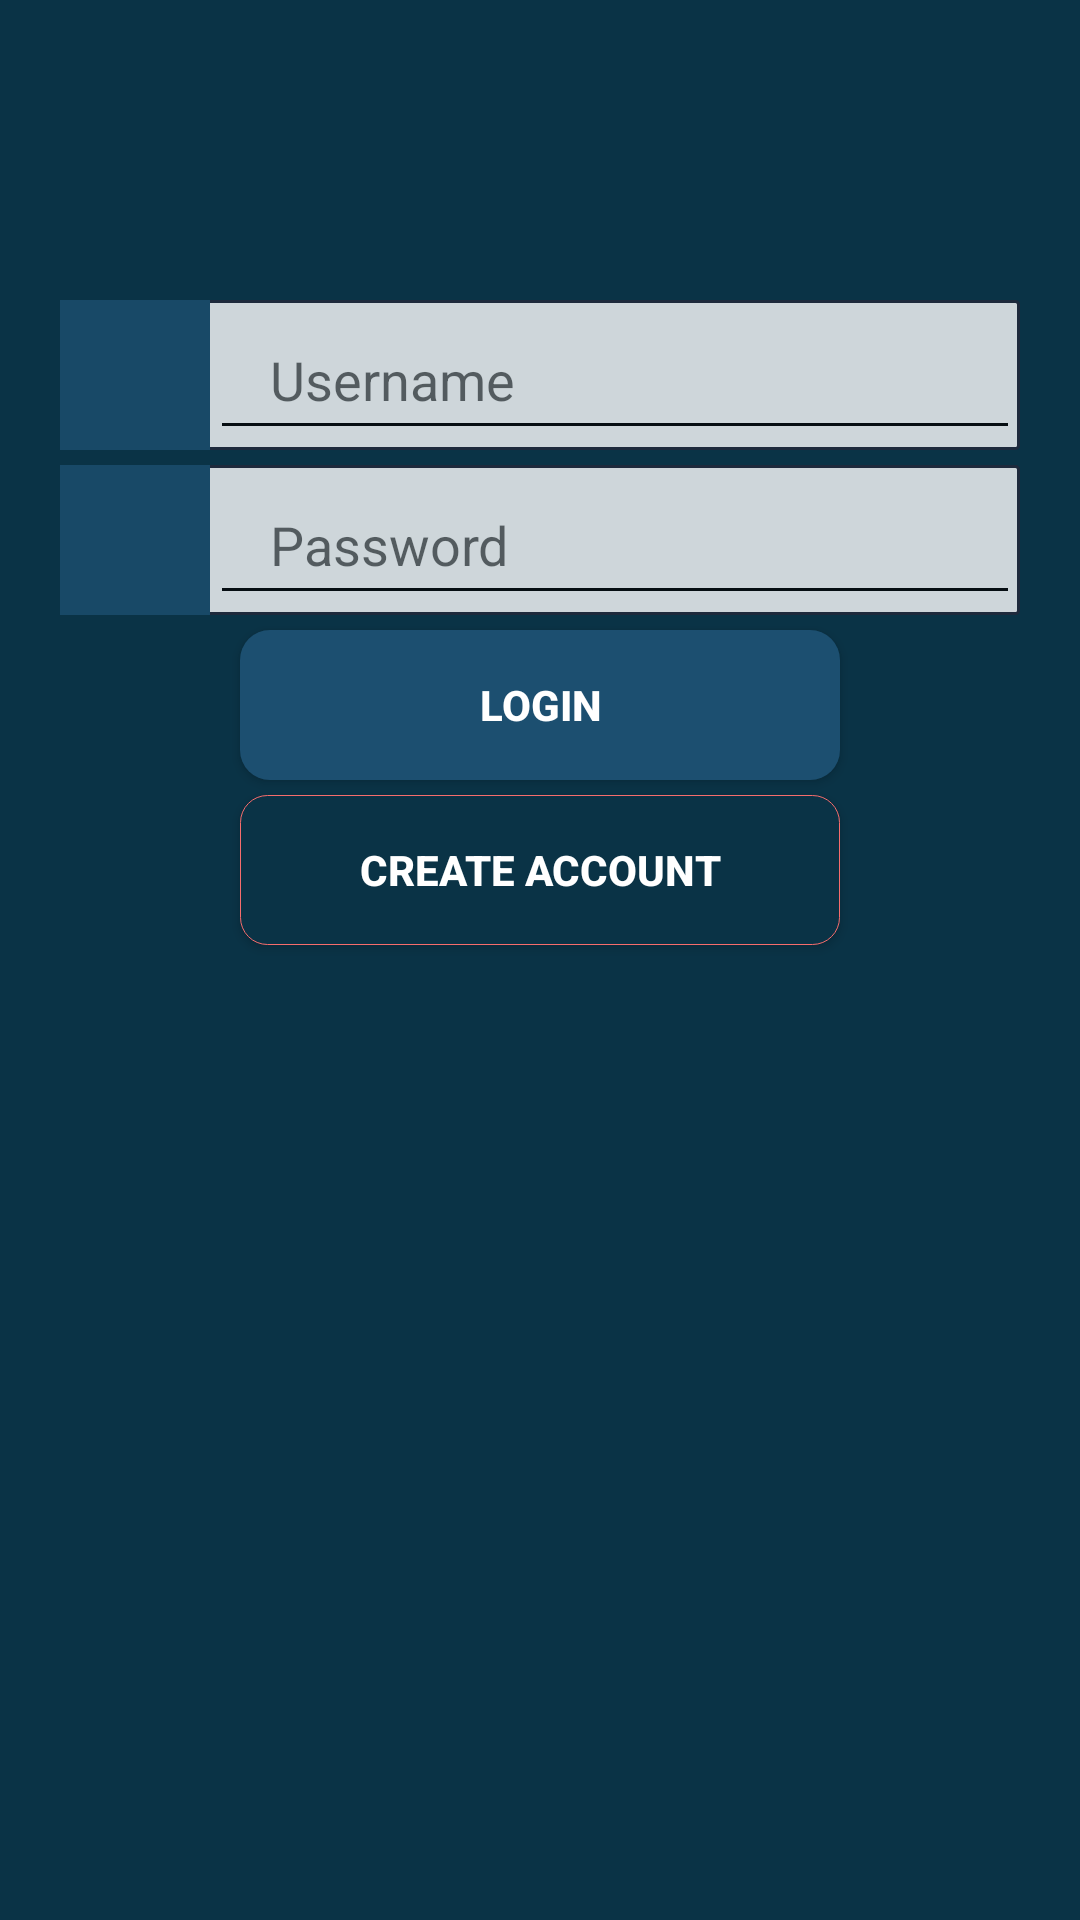

Android layout source for this screen:
<!-- AndroidManifest.xml: application theme AppTheme -->
<!-- res/layout/activity_login_page.xml -->
<?xml version="1.0" encoding="utf-8"?>
<LinearLayout xmlns:android="http://schemas.android.com/apk/res/android"
    xmlns:card_view="http://schemas.android.com/apk/res-auto"
    xmlns:tools="http://schemas.android.com/tools"
    android:layout_width="match_parent"
    android:layout_height="match_parent"
    android:background="@color/color1"
    android:orientation="vertical">

    <RelativeLayout
        android:id="@+id/relativeLayout"
        android:layout_width="match_parent"
        android:layout_height="wrap_content"
        android:layout_marginLeft="20dp"
        android:layout_marginTop="100dp"
        android:layout_marginRight="20dp"
        android:alpha="0.8"
        android:background="@drawable/edittext_style">

        <ImageView
            android:id="@+id/imgView_Icon"
            android:layout_width="50dp"
            android:layout_height="50dp"
            android:background="@color/color2"
            android:padding="8dp"
            android:src="@drawable/email"
            android:tint="@color/colorWhite" />

        <EditText
            android:id="@+id/mail1"
            android:layout_width="match_parent"
            android:layout_height="wrap_content"
            android:layout_alignBottom="@+id/imgView_Icon"
            android:layout_alignParentTop="true"
            android:layout_toRightOf="@+id/imgView_Icon"
            android:hint="Username"
            android:paddingLeft="20dp"
            android:theme="@style/MyEditTextStyle2"
            android:inputType="textEmailAddress"/>

    </RelativeLayout>

    <RelativeLayout
        android:id="@+id/relativeLayout1"
        android:layout_width="match_parent"
        android:layout_height="wrap_content"
        android:layout_marginLeft="20dp"
        android:layout_marginTop="5dp"
        android:layout_marginRight="20dp"
        android:alpha="0.8"
        android:background="@drawable/edittext_style">

        <ImageView
            android:id="@+id/imgView_userIcon"
            android:layout_width="50dp"
            android:layout_height="50dp"
            android:background="@color/color2"
            android:padding="8dp"
            android:src="@drawable/lock"
            android:tint="@color/colorWhite" />

        <EditText
            android:id="@+id/pass1"
            android:layout_width="match_parent"
            android:layout_height="wrap_content"
            android:layout_alignBottom="@+id/imgView_userIcon"
            android:layout_alignParentTop="true"
            android:layout_toRightOf="@+id/imgView_userIcon"
            android:hint="Password"
            android:inputType="textPassword"
            android:paddingLeft="20dp"
            android:theme="@style/MyEditTextStyle2" />

    </RelativeLayout>
    <Button
            android:layout_width="200dp"
            android:layout_height="50dp"
            android:layout_gravity="center"
            android:layout_marginTop="5dp"
            android:background="@drawable/buttonstyle_1"
            android:onClick="Login"
            android:text="LOGIN"
            android:textColor="@color/colorWhite"
            android:textStyle="bold" />
        <Button
            android:layout_width="200dp"
            android:layout_height="50dp"
            android:layout_gravity="center"
            android:layout_marginTop="5dp"
            android:background="@drawable/buttonstyle_2"
            android:onClick="create_account_activity"
            android:text="Create Account"
            android:textColor="@color/colorWhite"
            android:textStyle="bold" />

</LinearLayout>
<!-- resources referenced by this layout -->
<resources>
  <color name="color1">#0a3346</color>
  <color name="color2">#1c4f70</color>
  <color name="colorWhite">#ffffff</color>
  <!-- drawable buttonstyle_1 (drawable) -->
  <?xml version="1.0" encoding="utf-8"?>
  <shape xmlns:android="http://schemas.android.com/apk/res/android">
      <solid android:color="@color/color2"/>
      <corners android:radius="10dp"/>
      <padding android:bottom="15dp" android:left="15dp" android:right="15dp" android:top="15dp"/>
  </shape>
  <!-- drawable buttonstyle_2 (drawable) -->
  <?xml version="1.0" encoding="utf-8"?>
  <shape xmlns:android="http://schemas.android.com/apk/res/android">
      <stroke android:color="@color/color4" android:width="0.1dp"/>
      <corners android:radius="9dp" />
      <solid android:color="@color/color1"/>
      <padding android:top="15dp" android:right="15dp" android:left="15dp" android:bottom="15dp"/>
  </shape>
  <!-- drawable edittext_style (drawable) -->
  <?xml version="1.0" encoding="utf-8"?>
  <shape xmlns:android="http://schemas.android.com/apk/res/android">
  
      
      <solid android:color="#ffffff" />
  
      
      <stroke android:width="1dp" android:color="#23283a" />
  
      
      <corners android:radius="1dp" />
  </shape>
  <style name="MyEditTextStyle2" parent="Widget.AppCompat.EditText">
          <item name="colorControlActivated">#060606</item>
          <item name="colorControlNormal">#060606</item>
      </style>
  <style name="AppTheme" parent="Theme.AppCompat.Light.DarkActionBar">
          
          <item name="colorPrimary">@color/colorPrimary</item>
          <item name="colorPrimaryDark">@color/colorPrimaryDark</item>
          <item name="colorAccent">@color/colorAccent</item>
      </style>
  <color name="color4">#f66d6d</color>
  <color name="colorPrimary">#008577</color>
  <color name="colorPrimaryDark">#00574b</color>
  <color name="colorAccent">#d81b60</color>
</resources>
